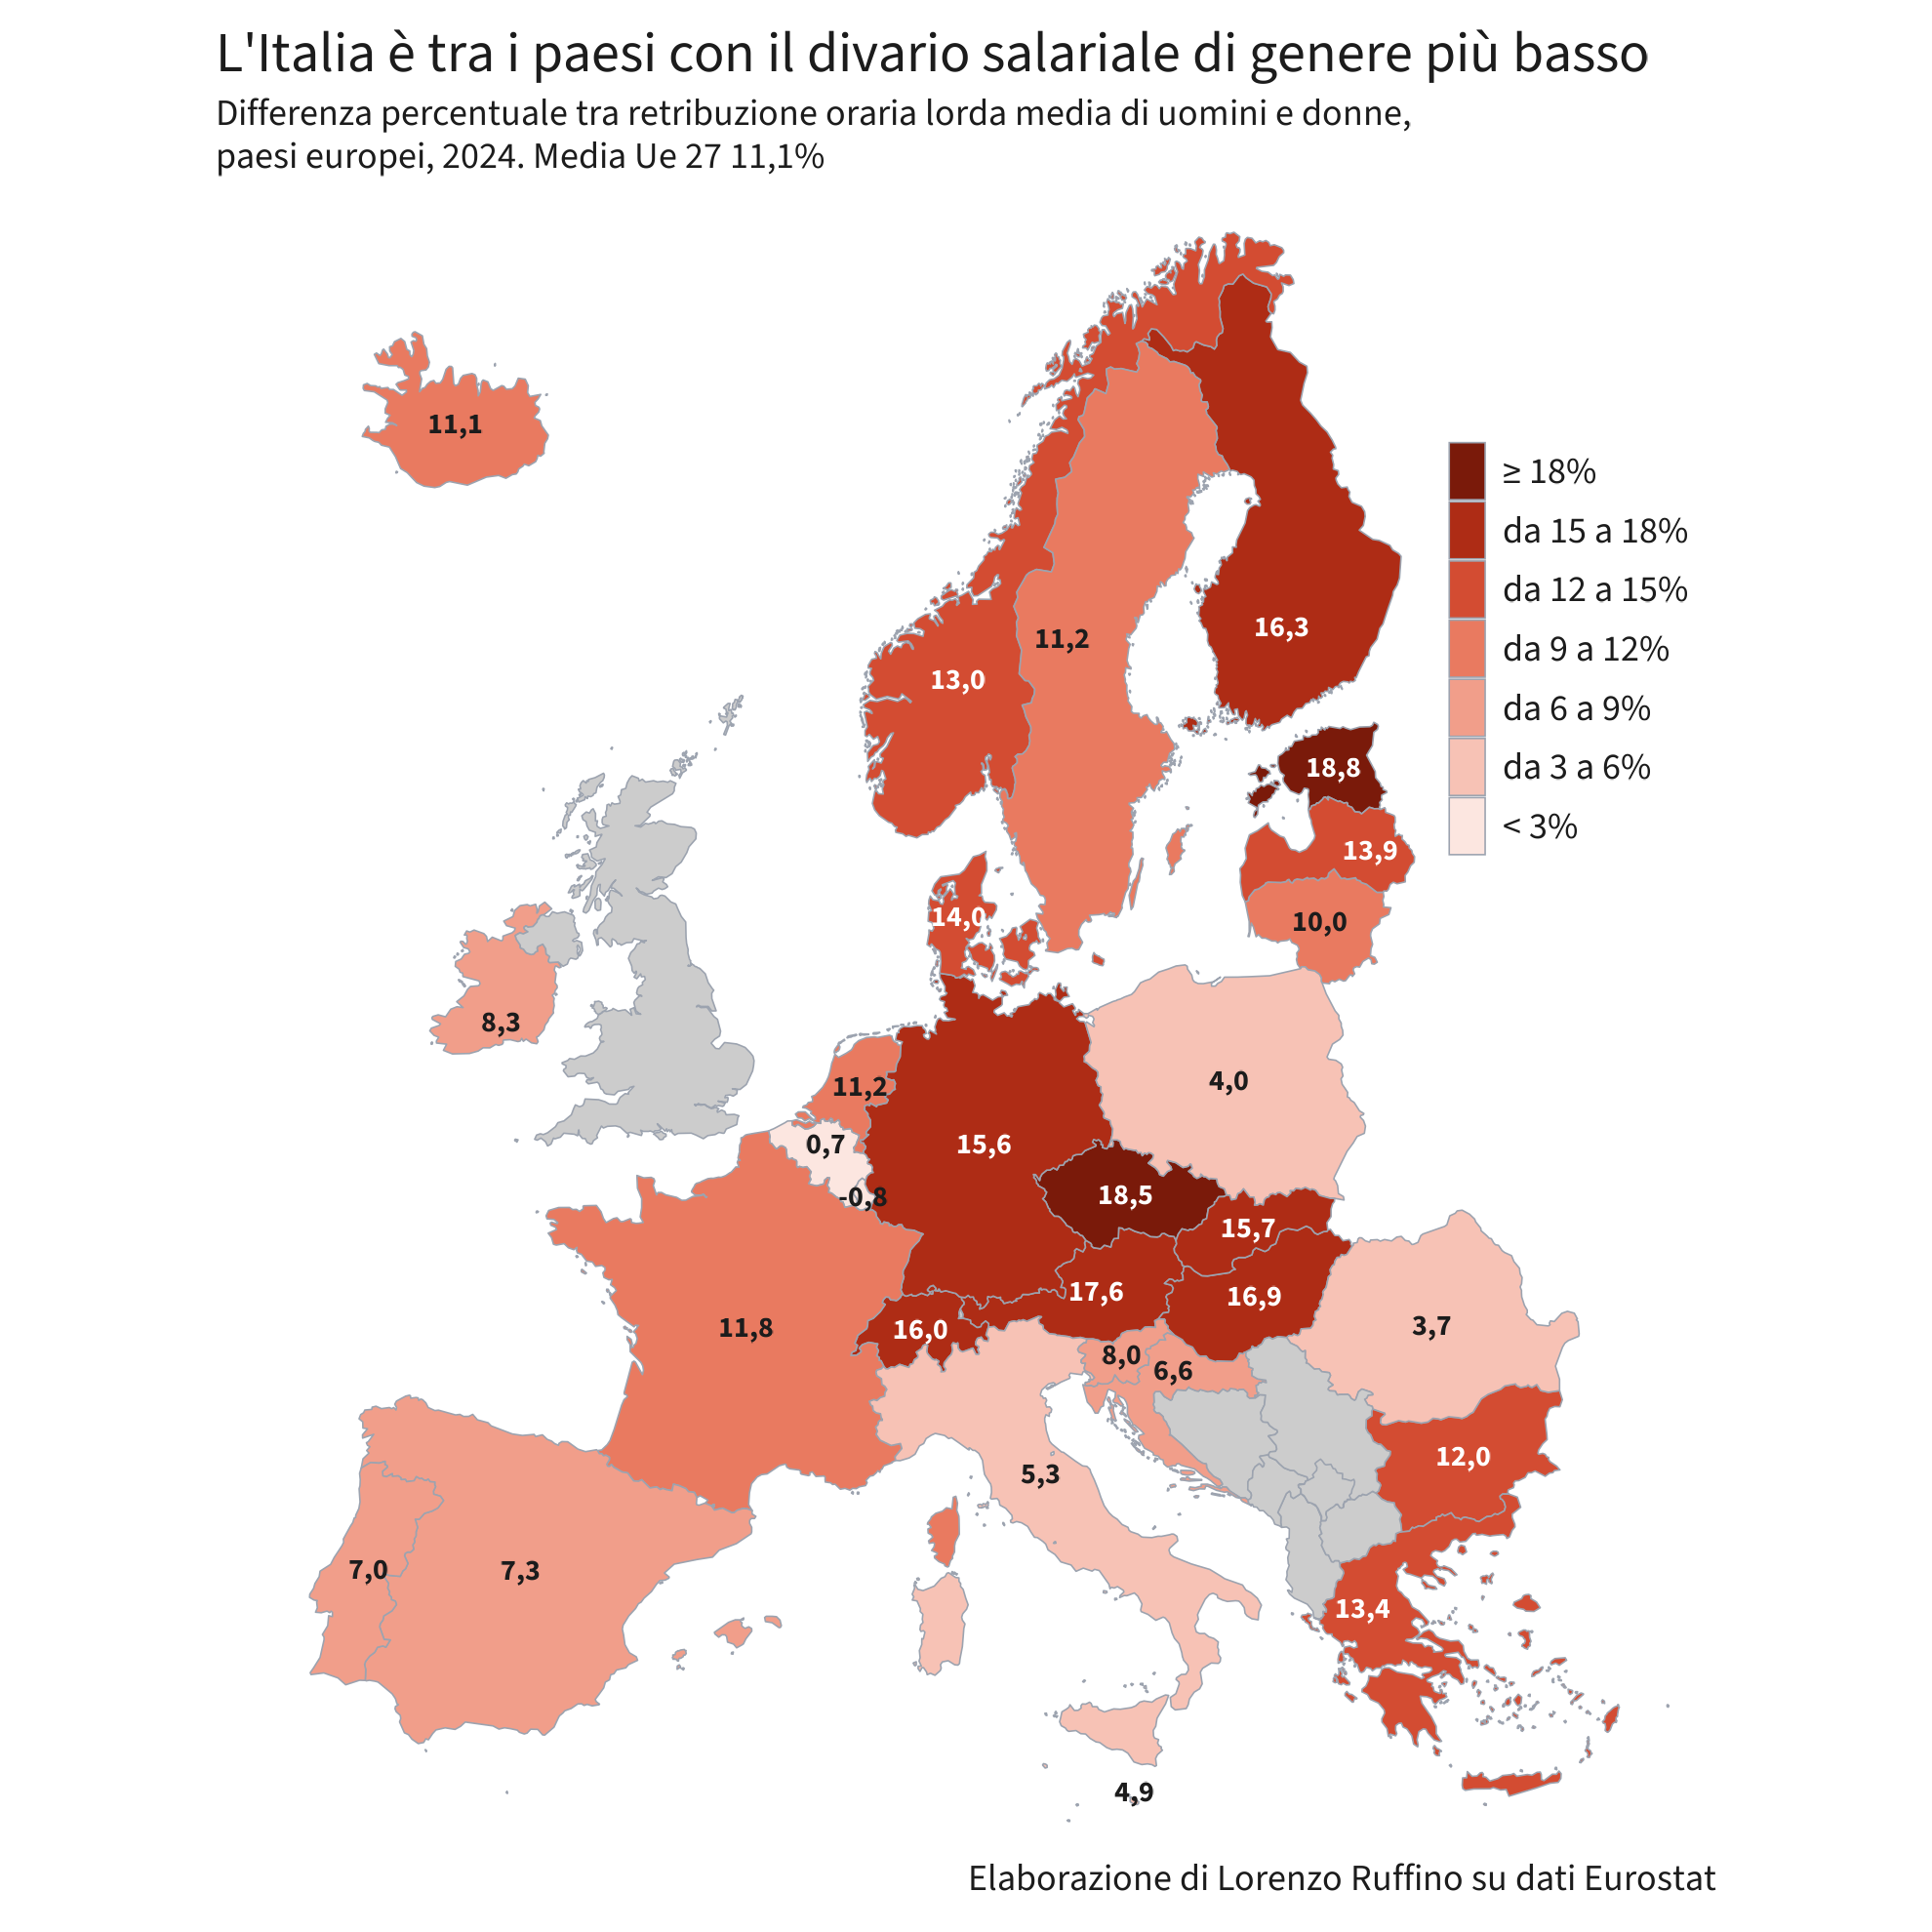

The data file committed next to this chart (first rows):
CNTR_ID, paese, anno, divario_pct
EE, Estonia, 2024, 18.8
CZ, Czechia, 2024, 18.5
AT, Austria, 2024, 17.6
HU, Hungary, 2024, 16.9
FI, Finland, 2024, 16.3
CH, Switzerland, 2024, 16
SK, Slovakia, 2024, 15.7
DE, Germany, 2024, 15.6
DK, Denmark, 2024, 14
LV, Latvia, 2024, 13.9
EL, Greece, 2024, 13.4
NO, Norway, 2024, 13
BG, Bulgaria, 2024, 12
CY, Cyprus, 2024, 11.8
FR, France, 2024, 11.8
NL, Netherlands, 2024, 11.2
SE, Sweden, 2024, 11.2
IS, Iceland, 2024, 11.1
LT, Lithuania, 2024, 10
IE, Ireland, 2024, 8.3
SI, Slovenia, 2024, 8
ES, Spain, 2024, 7.3
PT, Portugal, 2024, 7
HR, Croatia, 2024, 6.6
IT, Italy, 2024, 5.3
MT, Malta, 2024, 4.9
PL, Poland, 2024, 4
RO, Romania, 2024, 3.7
BE, Belgium, 2024, 0.7
LU, Luxembourg, 2024, -0.8
